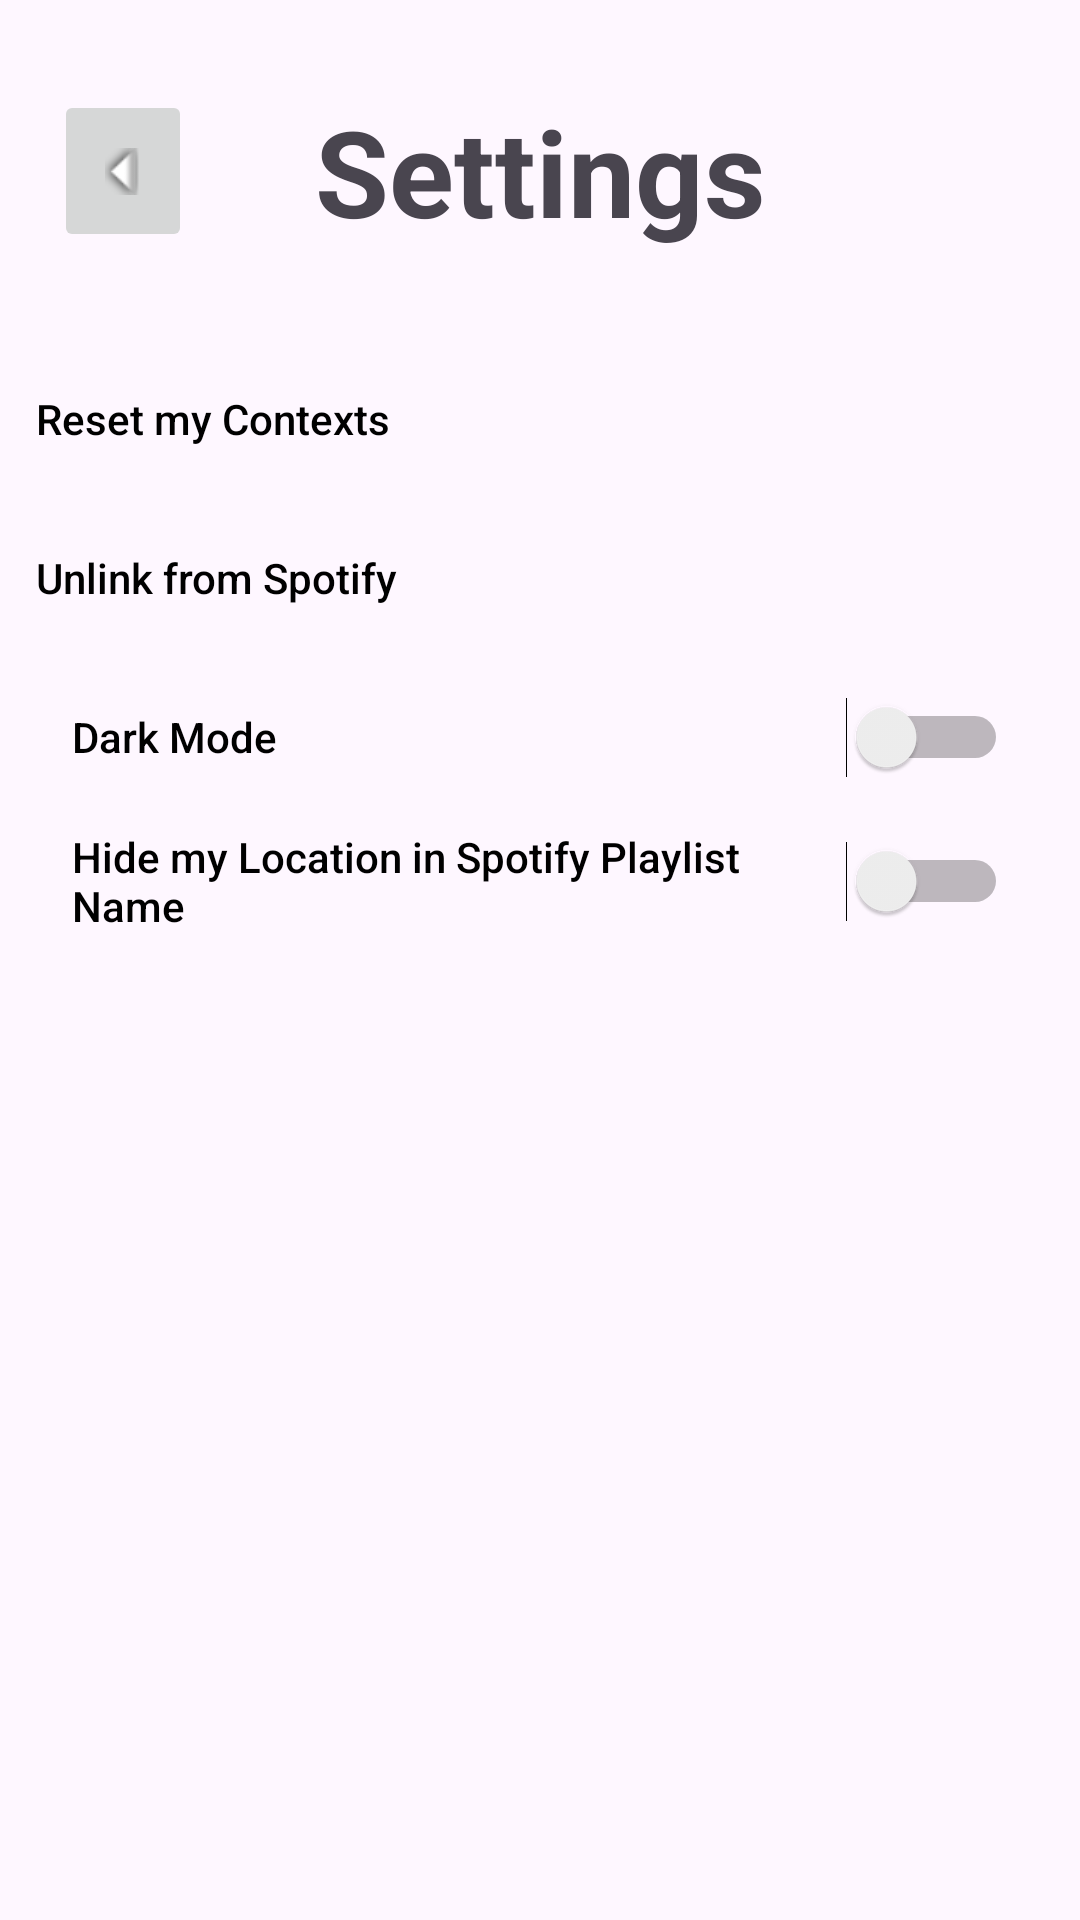

This screen was rendered from an Android layout file. Write that file and the resources it references.
<!-- AndroidManifest.xml: application theme Theme.Sensic -->
<!-- res/layout/activity_settings.xml -->
<?xml version="1.0" encoding="utf-8"?>
<androidx.constraintlayout.widget.ConstraintLayout xmlns:android="http://schemas.android.com/apk/res/android"
    xmlns:app="http://schemas.android.com/apk/res-auto"
    xmlns:tools="http://schemas.android.com/tools"
    android:id="@+id/main"
    android:layout_width="match_parent"
    android:layout_height="match_parent"
    tools:context=".ContextsMenu">

    <TextView
        android:id="@+id/tvMyContexts"
        android:layout_width="wrap_content"
        android:layout_height="wrap_content"
        android:text="Settings"
        android:textAppearance="@style/TextAppearance.AppCompat.Display1"
        android:textSize="40sp"
        android:textStyle="bold"
        app:layout_constraintBottom_toBottomOf="@+id/btnBack"
        app:layout_constraintEnd_toEndOf="parent"
        app:layout_constraintStart_toStartOf="parent"
        app:layout_constraintTop_toTopOf="@+id/btnBack" />

    <ImageButton
        android:id="@+id/btnBack"
        android:layout_width="50dp"
        android:layout_height="50dp"
        android:layout_marginStart="16dp"
        android:layout_marginTop="32dp"
        android:contentDescription="An arrow, pointing to the left, signalling to go back to the previous screen."
        android:rotation="90"
        app:layout_constraintStart_toStartOf="parent"
        app:layout_constraintTop_toTopOf="parent"
        app:srcCompat="@android:drawable/arrow_down_float" />

    <Button
        android:id="@+id/btnUnlink"
        style="@style/Widget.AppCompat.Button.Borderless"
        android:layout_width="0dp"
        android:layout_height="wrap_content"
        android:layout_marginTop="5dp"
        android:text="Unlink from Spotify"
        android:textAlignment="textStart"
        android:textAllCaps="false"
        android:textColor="@color/black"
        app:layout_constraintEnd_toEndOf="parent"
        app:layout_constraintHorizontal_bias="0.0"
        app:layout_constraintStart_toStartOf="parent"
        app:layout_constraintTop_toBottomOf="@+id/btnResetContexts" />

    <Button
        android:id="@+id/btnResetContexts"
        style="@style/Widget.AppCompat.Button.Borderless"
        android:layout_width="0dp"
        android:layout_height="wrap_content"
        android:layout_marginTop="32dp"
        android:text="Reset my Contexts"
        android:textAlignment="textStart"
        android:textAllCaps="false"
        android:textColor="@color/black"
        app:layout_constraintEnd_toEndOf="parent"
        app:layout_constraintHorizontal_bias="0.0"
        app:layout_constraintStart_toStartOf="parent"
        app:layout_constraintTop_toBottomOf="@+id/tvMyContexts" />

    <Switch
        android:id="@+id/switchTheme"
        android:layout_width="0dp"
        android:layout_height="48dp"
        android:layout_marginStart="24dp"
        android:layout_marginTop="5dp"
        android:layout_marginEnd="24dp"
        android:checked="false"
        android:fontFamily="sans-serif-medium"
        android:showText="false"
        android:splitTrack="false"
        android:text="Dark Mode"
        android:textColor="@color/black"
        app:layout_constraintEnd_toEndOf="parent"
        app:layout_constraintStart_toStartOf="parent"
        app:layout_constraintTop_toBottomOf="@+id/btnUnlink"
        tools:checked="false" />

    <Switch
        android:id="@+id/switchPrivacy"
        android:layout_width="0dp"
        android:layout_height="48dp"
        android:layout_marginStart="24dp"
        android:layout_marginEnd="24dp"
        android:fontFamily="sans-serif-medium"
        android:showText="false"
        android:splitTrack="false"
        android:text="Hide my Location in Spotify Playlist Name"
        android:textColor="@color/black"
        app:layout_constraintEnd_toEndOf="parent"
        app:layout_constraintHorizontal_bias="1.0"
        app:layout_constraintStart_toStartOf="parent"
        app:layout_constraintTop_toBottomOf="@+id/switchTheme"
        tools:checked="true" />

</androidx.constraintlayout.widget.ConstraintLayout>
<!-- resources referenced by this layout -->
<resources>
  <color name="black">#FF000000</color>
  <style name="Theme.Sensic" parent="Base.Theme.Sensic" />
  <style name="Base.Theme.Sensic" parent="Theme.Material3.DayNight.NoActionBar">
          
          
      </style>
</resources>
